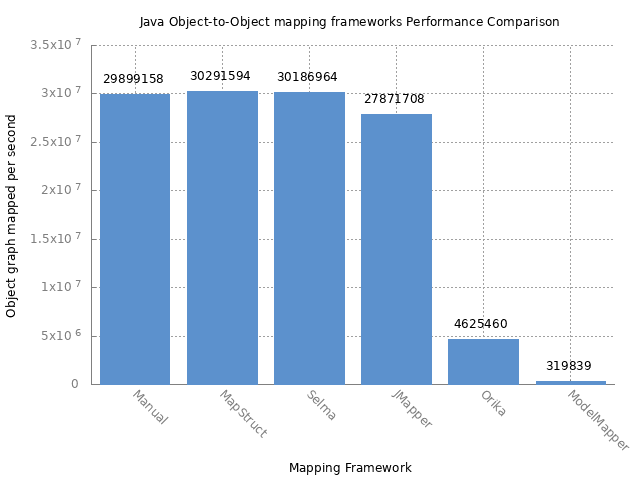

The data file committed next to this chart (first rows):
Benchmark, Mode, Threads, Samples, Score, Score Error (99,9%), Unit, Param: type
com.javaetmoi.benchmark.MapperBenchmark.…, thrpt, 1, 25, 29899158,080747, 1282897,990265, ops/s, Manual
com.javaetmoi.benchmark.MapperBenchmark.…, thrpt, 1, 25, 30291594,843253, 270435,321514, ops/s, MapStruct
com.javaetmoi.benchmark.MapperBenchmark.…, thrpt, 1, 25, 30186964,708694, 729484,487084, ops/s, Selma
com.javaetmoi.benchmark.MapperBenchmark.…, thrpt, 1, 25, 27871708,023194, 397952,779223, ops/s, JMapper
com.javaetmoi.benchmark.MapperBenchmark.…, thrpt, 1, 25, 4625460,216575, 44521,068274, ops/s, Orika
com.javaetmoi.benchmark.MapperBenchmark.…, thrpt, 1, 25, 319839,026027, 8307,116537, ops/s, ModelMapper
